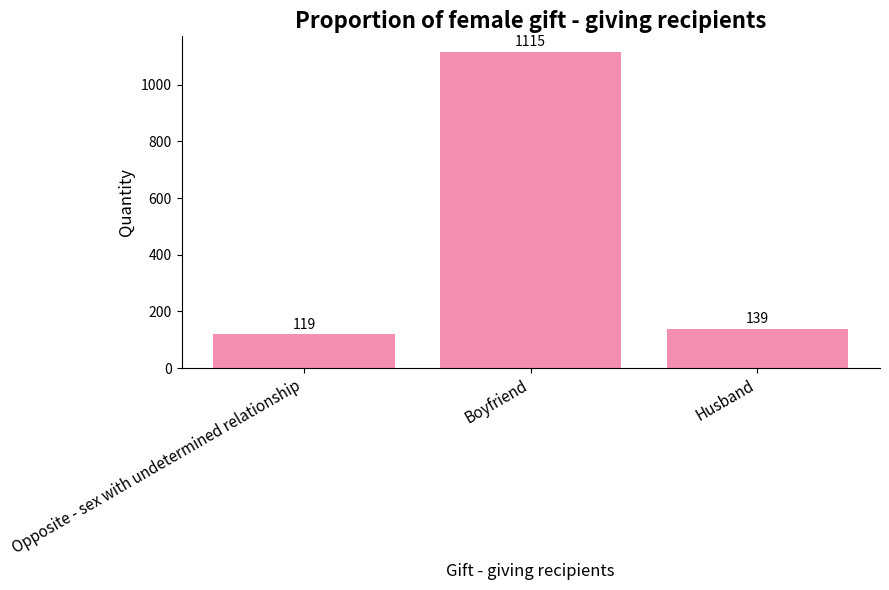

Write the Python code that produced this figure.
import matplotlib.pyplot as plt

# Data
labels = ["Opposite - sex with undetermined relationship", "Boyfriend", "Husband"]
values = [119, 1115, 139]

# Create a bar chart with adjusted figure size
plt.figure(figsize=(9, 6))  # 增加宽度以容纳倾斜标签
bars = plt.bar(labels, values, color="#F48FB1")  # Pink - based color

# 设置横坐标标签倾斜角度和对齐方式
plt.xticks(rotation=30, ha='right', fontsize=11)  # 30度倾斜+右对齐

# Add title and labels
plt.title("Proportion of female gift - giving recipients", fontsize=16, fontweight="bold")
plt.xlabel("Gift - giving recipients", fontsize=12)
plt.ylabel("Quantity", fontsize=12)

# Display values above the bars
for i, v in enumerate(values):
    plt.text(i, v + 20, str(v), ha="center", fontsize=10)  # 调整数值标签位置

# 隐藏顶部和右侧边框，优化视觉效果
ax = plt.gca()
ax.spines['top'].set_visible(False)
ax.spines['right'].set_visible(False)

# Optimize the layout and display
plt.tight_layout()
plt.show()
